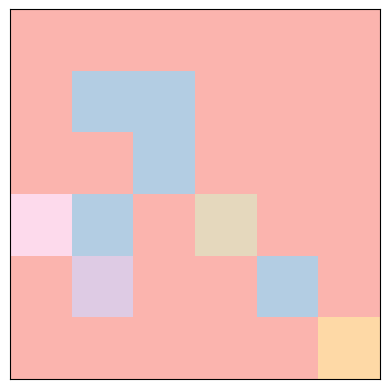

Python code for this plot:
import random
import heapq
import matplotlib.pyplot as plt

# Definir el tablero y sus elementos
class Board:
    def __init__(self, size, rene_pos, elmo_pos, galleta_pos, piggy_pos, obstacles):
        self.size = size
        self.board = [['.' for _ in range(size)] for _ in range(size)]
        self.rene_pos = rene_pos
        self.elmo_pos = elmo_pos
        self.galleta_pos = galleta_pos
        self.piggy_pos = piggy_pos
        self.obstacles = obstacles  # Lista de posiciones con obstáculos
        
        # Colocar los elementos en el tablero
        self.update_board()

    def update_board(self):
        self.board = [['.' for _ in range(self.size)] for _ in range(self.size)]
        for obs in self.obstacles:
            self.board[obs[0]][obs[1]] = 'X'
        self.board[self.rene_pos[0]][self.rene_pos[1]] = 'R'  # René
        self.board[self.elmo_pos[0]][self.elmo_pos[1]] = 'E'  # Elmo
        self.board[self.galleta_pos[0]][self.galleta_pos[1]] = 'G'  # Galleta
        self.board[self.piggy_pos[0]][self.piggy_pos[1]] = 'P'  # Piggy

    def display(self):
        for row in self.board:
            print(' '.join(row))

# Función para visualizar el tablero en tiempo real usando matplotlib
def visualize_board(board):
    # Mapeo de caracteres a valores numéricos
    symbol_to_number = {
        '.': 0,  # Espacio vacío
        'X': 1,  # Obstáculo
        'R': 2,  # René
        'E': 3,  # Elmo
        'G': 4,  # Galleta
        'P': 5   # Piggy
    }
    # Convertir el tablero en una matriz numérica
    numeric_board = [[symbol_to_number[cell] for cell in row] for row in board]
    
    # Visualizar la matriz numérica
    plt.clf()
    plt.imshow(numeric_board, cmap="Pastel1", vmin=0, vmax=6)
    plt.xticks([]), plt.yticks([])
    plt.draw()
    plt.pause(0.3)

# Verificar si un movimiento es válido (dentro del tablero y no es obstáculo)
def is_valid_move(position, size, obstacles):
    return (
        0 <= position[0] < size and 0 <= position[1] < size and position not in obstacles
    )

def heuristic(pos1, pos2):
    return abs(pos1[0] - pos2[0]) + abs(pos1[1] - pos2[1])

def reconstruct_path(node):
    """Reconstruct the path by following parent nodes."""
    path = []
    while node:
        path.append(node.state)
        node = node.parent
    return path[::-1]

def main(rene_pos, elmo_pos, galleta_pos, depth_limit, size, obstacles, piggy_pos):
    board = Board(size, rene_pos, elmo_pos, galleta_pos, piggy_pos, obstacles)
    stack = [(rene_pos, 0, False)]  # Pila: (posición actual, costo, ha tomado galleta)
    heap = []  # Montículo: (costo estimado, posición actual, costo real)
    queue = [(piggy_pos, 0)]  # Cola: (posición actual, costo)
    visited_R = set()
    visited_p = set()

    current_pos_R = rene_pos
    current_pos_p = piggy_pos
    current_cost_R = 0

    
    # Inicialización de Piggy en el A* 
    heapq.heappush(heap, (heuristic(piggy_pos, rene_pos), piggy_pos, 0))

    # Inicializar la visualización
    plt.ion()  # Modo interactivo de matplotlib
    fig, ax = plt.subplots()

    while stack:
        #print("Rene avanza")
        print(f"René está en {current_pos_R} con costo {current_cost_R}")
        (current_pos_R, current_cost_R, has_galleta) = stack.pop()

        if current_pos_R not in visited_R:
           board.rene_pos = current_pos_R
           board.update_board()
           visualize_board(board.board)
        
        if current_pos_R == elmo_pos:
            print(f"\nRené ha encontrado a Elmo en {current_cost_R} movimientos.\n")
            break  # Encontró a Elmo
        
        if current_cost_R >= depth_limit or current_pos_R in visited_R:
            continue
        visited_R.add(current_pos_R)     
        
        # Generar los movimientos posibles (arriba, abajo, izquierda, derecha)
        for move in [(0, 1), (0, -1), (1, 0), (-1, 0)]:
            new_pos = (current_pos_R[0] + move[0], current_pos_R[1] + move[1])
            if is_valid_move(new_pos, size, obstacles):
                new_cost = current_cost_R + 1
                # Si toma la galleta, reduce el costo
                if new_pos == galleta_pos:
                    new_cost = current_cost_R - 2
                    print('galleta')
                    stack.append((new_pos, new_cost, True))
                else:
                    stack.append((new_pos, new_cost, has_galleta))

        #print("piggy avanza")
        if random.random() <= 0.4:
            print("Piggy cambia su estrategia a A*.")
            
            board.piggy_pos = current_pos_p
            board.update_board()
            visualize_board(board.board)
            
            if not heap:
                continue
            estimated_cost, current_pos_p, current_cost_p = heapq.heappop(heap)
            print(f"Piggy (A*) está en {current_pos_p} con costo {current_cost_p}")
            
            if current_pos_p == current_pos_R:
                print(f"Piggy ha encontrado a René en {current_cost_p} movimientos.")
                return  # Piggy encontró a René y termina
            
            if current_pos_p in visited_p:
                continue
            visited_p.add(current_pos_p)
            
            # Generar los movimientos posibles para A*
            for move in [(0, 1), (0, -1), (1, 0), (-1, 0)]:
                new_pos_p = (current_pos_p[0] + move[0], current_pos_p[1] + move[1])
                if is_valid_move(new_pos_p, size, obstacles) and new_pos_p not in visited_p:
                    new_cost_p = current_cost_p + 1
                    estimated_cost = new_cost_p + heuristic(new_pos_p, current_pos_R)
                    heapq.heappush(heap, (estimated_cost, new_pos_p, new_cost_p))
        else:
            print("Piggy sigue con BFS.")
            if not queue:
                continue
            current_pos, current_cost_p = queue.pop(0)
            board.piggy_pos = current_pos
            board.update_board()
            visualize_board(board.board)

            print(f"Piggy (BFS) está en {current_pos} con costo {current_cost_p}")
            
            if current_pos == rene_pos:
                print(f"Piggy ha encontrado a René en {current_cost_p} movimientos.")
                break # Piggy encontró a René y termina
            
            if current_pos in visited_p:
                continue
            visited_p.add(current_pos)
            
            # Generar los movimientos posibles para BFS
            for move in [(0, 1), (0, -1), (1, 0), (-1, 0)]:
                new_pos = (current_pos[0] + move[0], current_pos[1] + move[1])
                if is_valid_move(new_pos, size, obstacles) and new_pos not in visited_p:
                    queue.append((new_pos, current_cost_p + 1))

    plt.ioff()  # Desactivar modo interactivo
    plt.show()

# Parámetros del juego
size = 6
rene_start = (0, 0)
elmo_start = (5, 5)
galleta_start = (3, 3)
piggy_start = (5, 0)
depth_limit = 15

# Definir obstáculos (posiciones que no se pueden atravesar)
obstacles = [(1, 1), (1, 2), (2, 2), (3, 1), (4, 4)]

# Iniciar la simulación
main(rene_start, elmo_start, galleta_start, depth_limit, size, obstacles, piggy_start)
